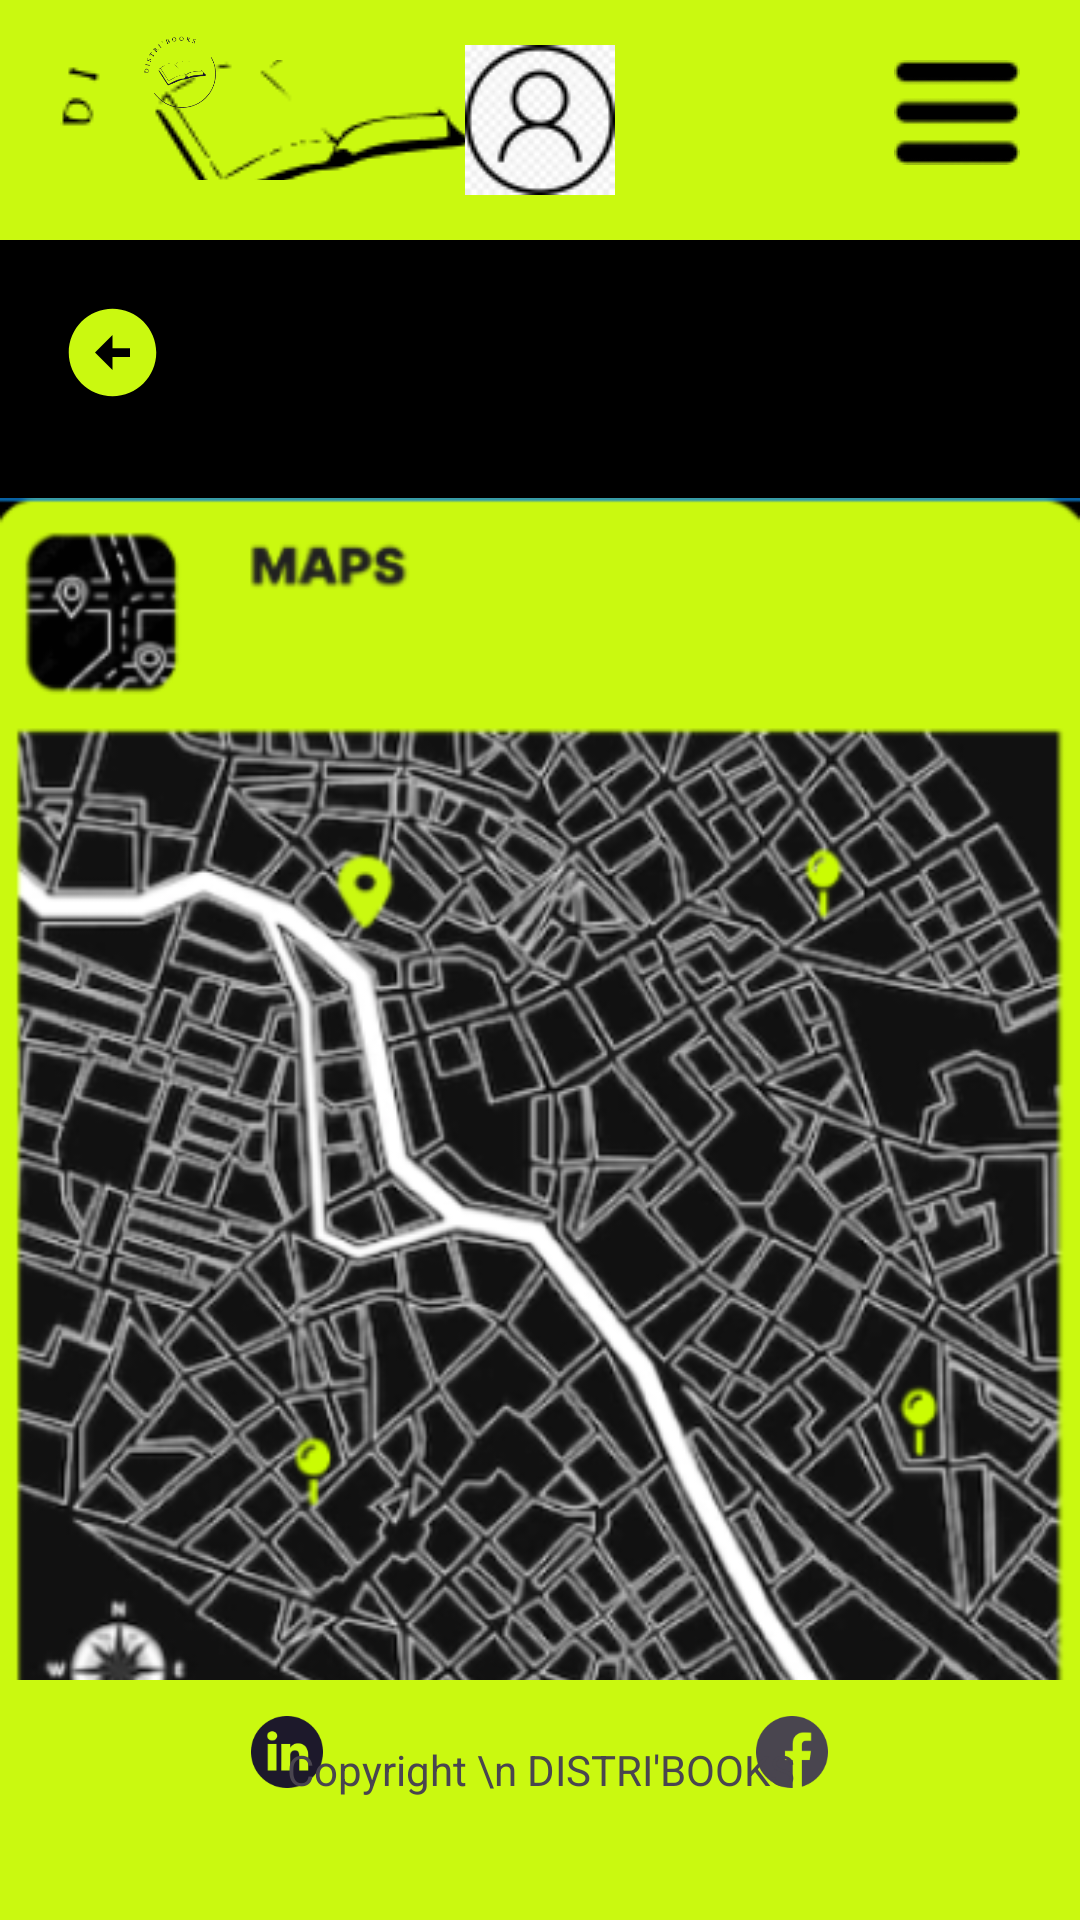

Layout XML and referenced resources for this Android screen:
<!-- AndroidManifest.xml: application theme Theme.Distribook -->
<!-- res/layout/activity_distributeur.xml -->
<?xml version="1.0" encoding="utf-8"?>
<RelativeLayout xmlns:android="http://schemas.android.com/apk/res/android"
    xmlns:app="http://schemas.android.com/apk/res-auto"
    xmlns:tools="http://schemas.android.com/tools"
    android:layout_width="match_parent"
    android:layout_height="match_parent"
    tools:context=".MainActivity">

    <com.google.android.material.bottomnavigation.BottomNavigationView
        android:layout_width="match_parent"
        android:layout_height="wrap_content"
        android:background="#CAF910"
        app:menu="@menu/menu_item">

        <ImageButton
            android:id="@+id/btnhome"
            android:layout_width="wrap_content"
            android:layout_height="wrap_content"
            android:layout_margin="20dp"
            android:background="@null"
            android:src="@drawable/img" />

        <ImageButton
            android:id="@+id/logo_account"
            android:layout_width="50dp"
            android:layout_height="50dp"
            android:layout_gravity="center"
            android:background="@null"
            android:src="@drawable/img_8" />

        <ImageButton
            android:id="@+id/menu_btn"
            android:layout_width="wrap_content"
            android:layout_height="wrap_content"
            android:layout_gravity="right"
            android:layout_margin="20dp"
            android:background="@null"
            android:src="@drawable/img_9" />

    </com.google.android.material.bottomnavigation.BottomNavigationView>

    <LinearLayout
        android:layout_width="match_parent"
        android:layout_height="match_parent"
        android:background="@color/black"
        android:orientation="vertical">

        <ImageView
            android:id="@+id/imageView13"
            android:layout_width="wrap_content"
            android:layout_height="wrap_content"
            android:layout_gravity="center"
            android:layout_marginTop="160dp"
            android:src="@drawable/img_10" />
    </LinearLayout>

    <ImageView
        android:id="@+id/btn_retour"
        android:layout_width="wrap_content"
        android:layout_height="wrap_content"
        android:layout_marginTop="100dp"
        android:layout_marginLeft="20dp"
        android:src="@drawable/baseline_arrow_circle_left_24" />

    <com.google.android.material.bottomnavigation.BottomNavigationView
        android:layout_width="match_parent"
        android:layout_height="wrap_content"
        android:layout_alignParentBottom="true"
        android:background="#CAF910"
        app:menu="@menu/menu_footer">


        <TextView
            android:id="@+id/textView2"
            android:layout_width="match_parent"
            android:layout_height="match_parent"
            android:layout_marginBottom="20dp"
            android:text="Copyright \n DISTRI'BOOKS"
            android:gravity="center"/>
    </com.google.android.material.bottomnavigation.BottomNavigationView>

</RelativeLayout>
<!-- resources referenced by this layout -->
<resources>
  <color name="black">#FF000000</color>
  <!-- drawable baseline_arrow_circle_left_24 (drawable) -->
  <vector android:height="35dp" android:tint="#CAF910"
      android:viewportHeight="24" android:viewportWidth="24"
      android:width="35dp" xmlns:android="http://schemas.android.com/apk/res/android">
      <path android:fillColor="@android:color/white" android:pathData="M2,12c0,5.52 4.48,10 10,10s10,-4.48 10,-10c0,-5.52 -4.48,-10 -10,-10C6.48,2 2,6.48 2,12zM12,11l4,0v2l-4,0l0,3l-4,-4l4,-4L12,11z"/>
  </vector>
  <!-- drawable img: png bitmap (drawable, 3252 bytes) -->
  <!-- drawable img_10: png bitmap (drawable, 175915 bytes) -->
  <!-- drawable img_8: png bitmap (drawable, 3287 bytes) -->
  <!-- drawable img_9: png bitmap (drawable, 994 bytes) -->
  <style name="Theme.Distribook" parent="Base.Theme.Distribook" />
  <style name="Base.Theme.Distribook" parent="Theme.Material3.DayNight.NoActionBar">
          
          
      </style>
</resources>
